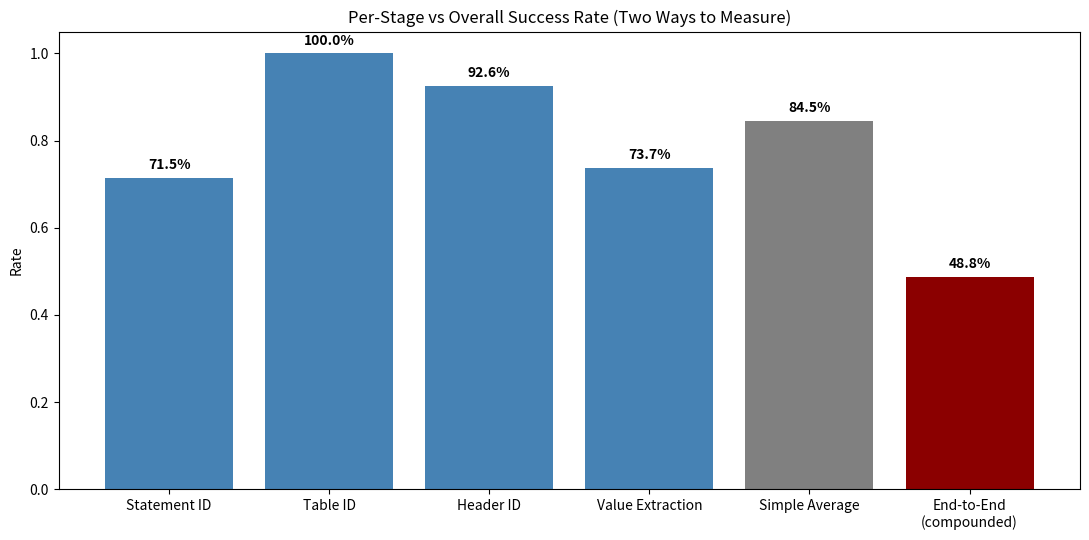

Here is the Python script that generated this plot:
import matplotlib
matplotlib.use("Agg")
import matplotlib.pyplot as plt
import os

stages = ["Statement ID", "Table ID", "Header ID", "Value Extraction", "Simple Average", "End-to-End\n(compounded)"]
per_stage = [0.715, 1.00, 0.926, 0.737]
simple_avg = sum(per_stage) / len(per_stage)
compounded = per_stage[0] * per_stage[1] * per_stage[2] * per_stage[3]

values = per_stage + [simple_avg, compounded]
colors = ["steelblue"] * 4 + ["gray", "darkred"]

plt.figure(figsize=(11, 5.5))
bars = plt.bar(stages, values, color=colors)
plt.title("Per-Stage vs Overall Success Rate (Two Ways to Measure)")
plt.ylabel("Rate")
plt.ylim(0, 1.05)
for bar, v in zip(bars, values):
    plt.text(bar.get_x() + bar.get_width()/2, v + 0.02, f"{v:.1%}", ha="center", fontweight="bold")
plt.tight_layout()

os.makedirs("output/graphs", exist_ok=True)
plt.savefig("output/graphs/overall_end_to_end.png")
plt.close()
print(f"Simple average: {simple_avg:.1%}")
print(f"Compounded: {compounded:.1%}")
